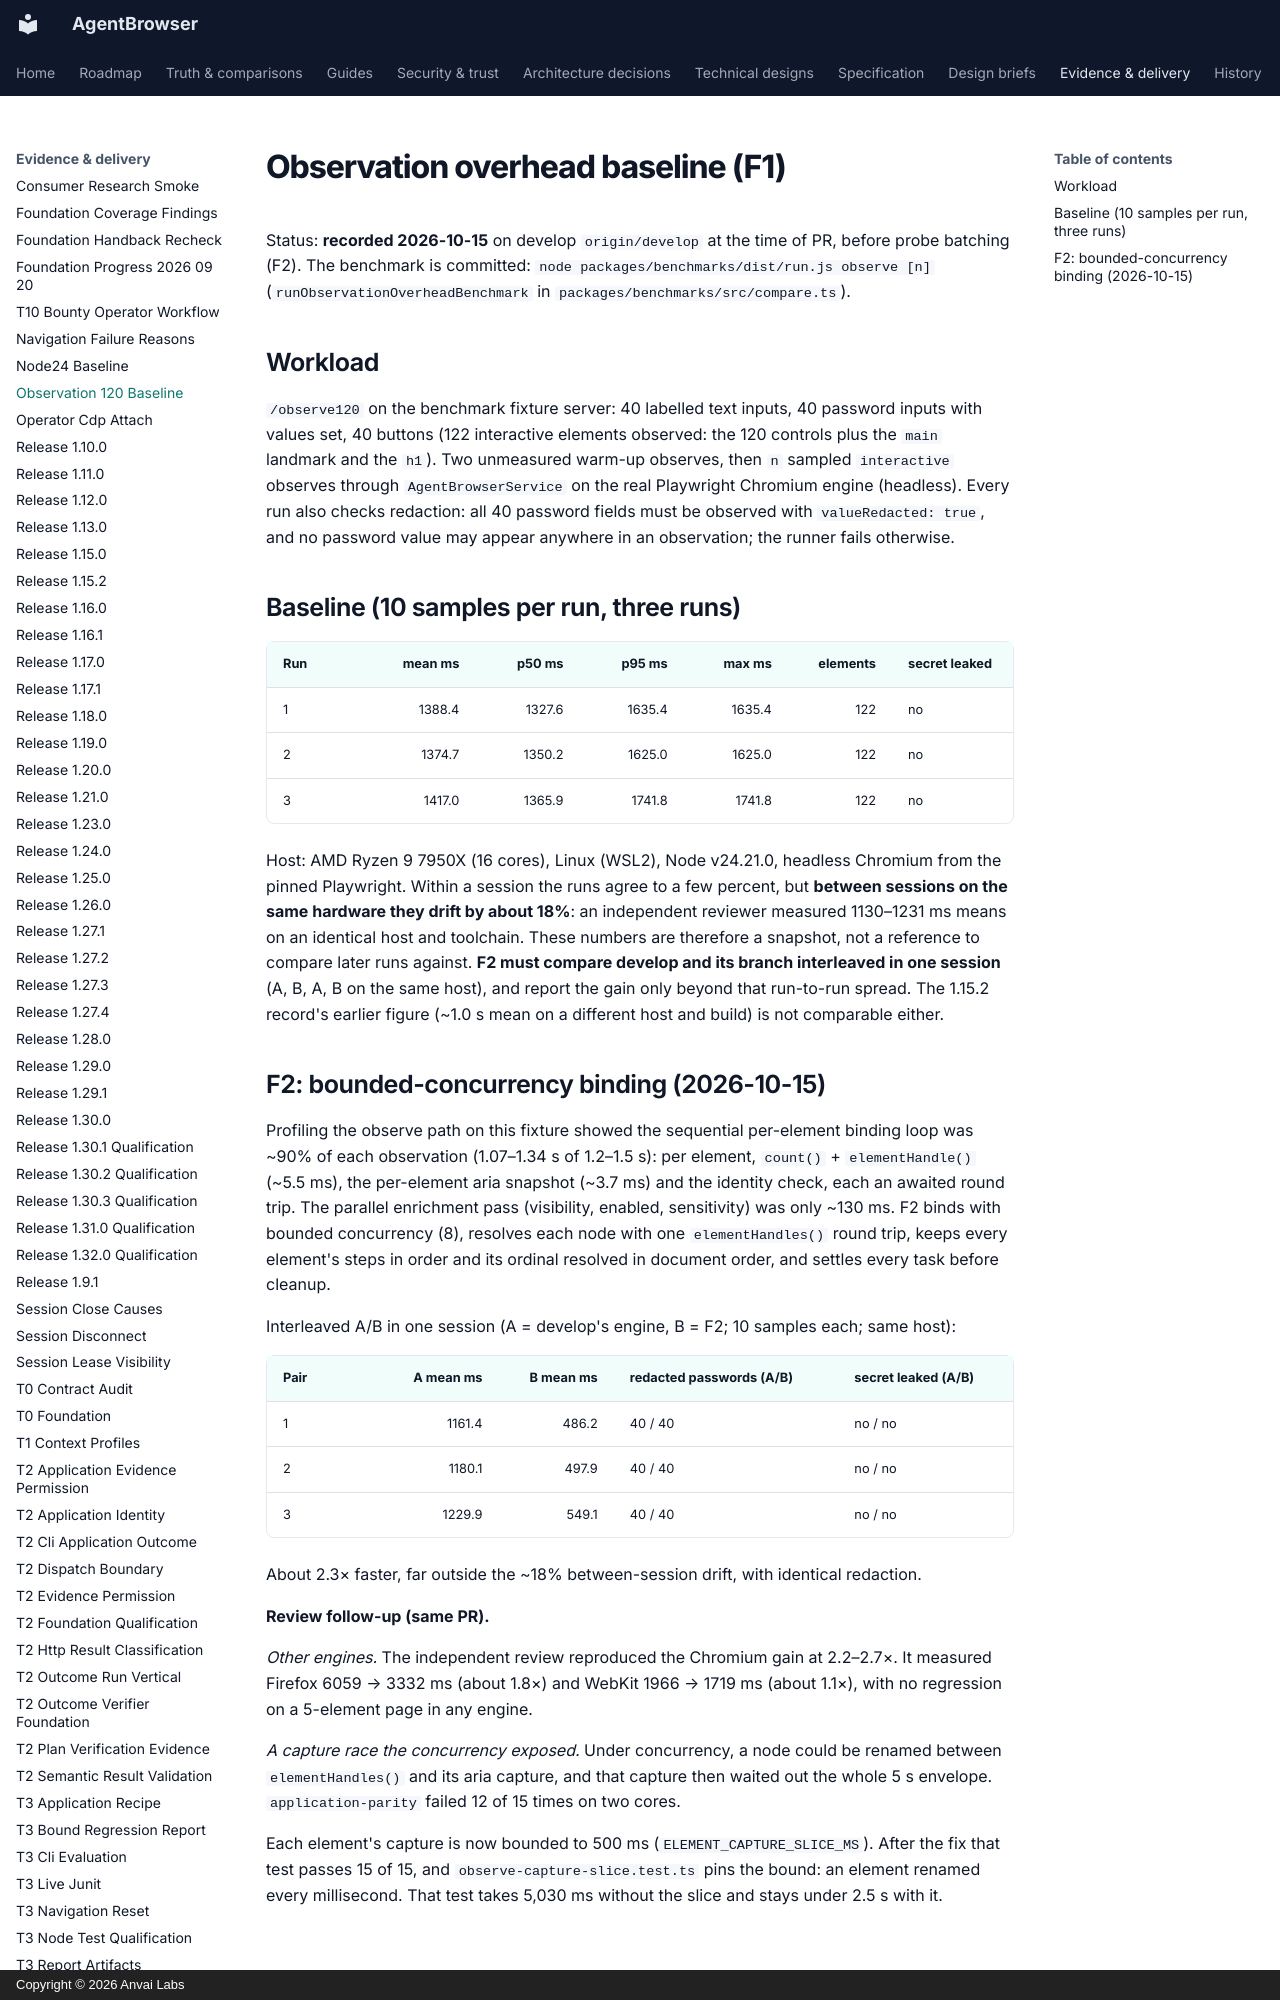

repository: anvai-labs/agentbrowser · page: spec/evidence/observation-120-baseline/index.html · generator: mkdocs · copyright: Copyright © 2026 Anvai Labs

# Observation overhead baseline (F1)

Status: **recorded 2026-10-15** on develop `origin/develop` at the time of PR, before probe
batching (F2). The benchmark is committed: `node packages/benchmarks/dist/run.js observe [n]`
(`runObservationOverheadBenchmark` in `packages/benchmarks/src/compare.ts`).

## Workload

`/observe120` on the benchmark fixture server: 40 labelled text inputs, 40 password inputs with
values set, 40 buttons (122 interactive elements observed: the 120 controls plus the `main`
landmark and the `h1`). Two unmeasured warm-up observes, then `n` sampled `interactive` observes
through `AgentBrowserService` on the real Playwright Chromium engine (headless). Every run also
checks redaction: all 40 password fields must be observed with `valueRedacted: true`, and no
password value may appear anywhere in an observation; the runner fails otherwise.

## Baseline (10 samples per run, three runs)

| Run | mean ms | p50 ms | p95 ms | max ms | elements | secret leaked |
| --- | ---: | ---: | ---: | ---: | ---: | --- |
| 1 | 1388.4 | 1327.6 | 1635.4 | 1635.4 | 122 | no |
| 2 | 1374.7 | 1350.2 | 1625.0 | 1625.0 | 122 | no |
| 3 | 1417.0 | 1365.9 | 1741.8 | 1741.8 | 122 | no |

Host: AMD Ryzen 9 7950X (16 cores), Linux (WSL2), Node v24.21.0, headless Chromium from the
pinned Playwright. Within a session the runs agree to a few percent, but **between sessions on the
same hardware they drift by about 18%**: an independent reviewer measured 1130–1231 ms means on an
identical host and toolchain. These numbers are therefore a snapshot, not a reference to compare
later runs against. **F2 must compare develop and its branch interleaved in one session** (A, B,
A, B on the same host), and report the gain only beyond that run-to-run spread. The 1.15.2
record's earlier figure (~1.0 s mean on a different host and build) is not comparable either.
